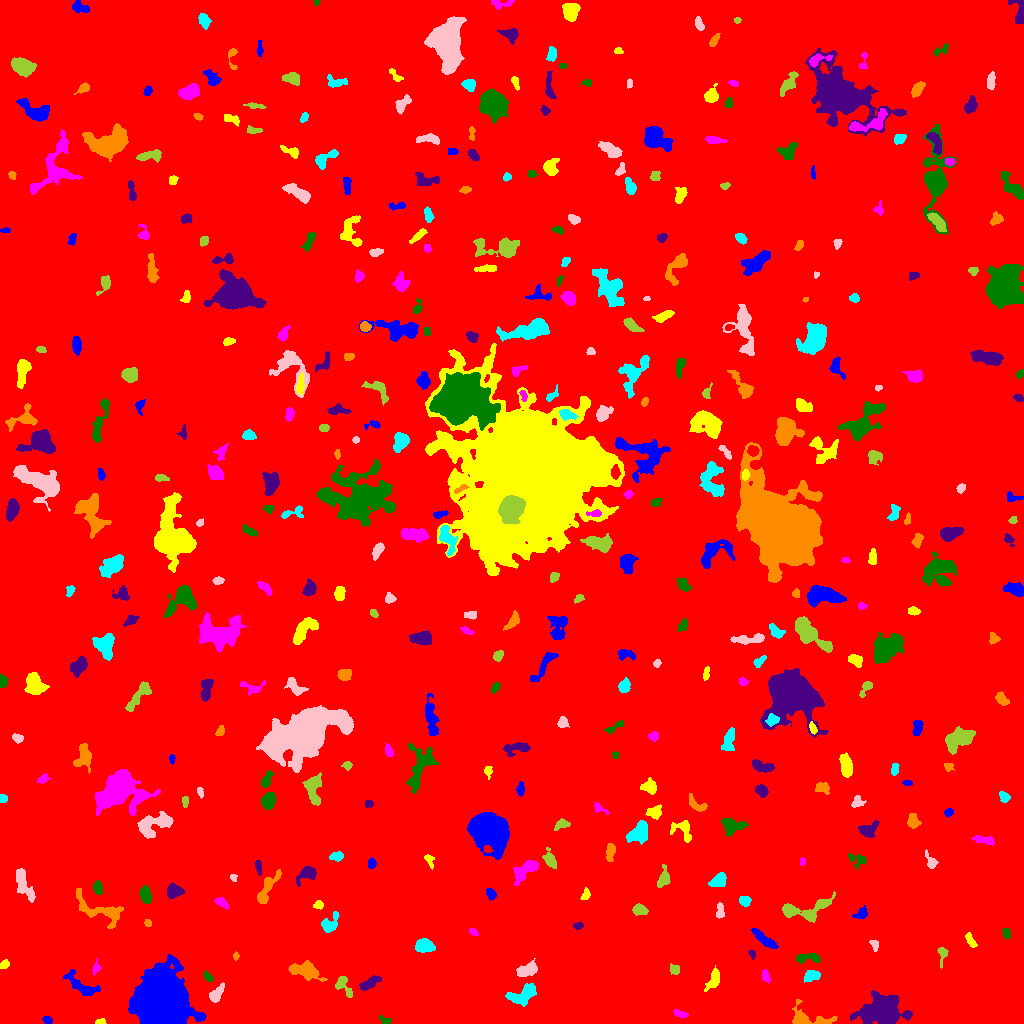

Data behind this chart, as committed beside it:
ID, X, Y, A, B, theta, total_flux, mu_max, mu_median, mu_mean, R_fwhm, R_e, R10, R90, x_start, x_end, y_start, y_end, area, greylevel
0, 508.7, 512.9, 296.7, 290.8, -1.048, 2553715, 19.0, 2.0, 2.822, 51.53, 246.7, 94.02, 403.8, 0, 1023, 0, 1023, 905087, 2.822
1, 47.52, 3.129, 2.132, 1.641, -0.6377, 139.0, 4.0, 2.0, 1.986, 3.742, 2.459, 0.9772, 3.7, 42, 52, 0, 7, 70, 9.986
2, 100.4, 1.395, 2.509, 1.266, 0.0573, 177.0, 7.0, 3.0, 3.161, 2.764, 2.111, 0.7979, 3.385, 95, 106, 0, 5, 56, 11.16
3, 680.2, 9.475, 3.623, 1.34, -0.2736, 198.0, 5.0, 2.0, 2.129, 3.523, 2.764, 0.9772, 4.222, 673, 688, 6, 14, 93, 10.13
4, 385.1, 2.59, 2.889, 1.605, -0.4558, 117.0, 5.0, 1.0, 1.56, 2.185, 2.185, 0.7979, 3.827, 379, 391, 0, 8, 75, 9.56
5, 882.2, 13.9, 9.107, 6.647, 0.05954, 11228, 34.0, 7.0, 9.738, 8.519, 8.686, 3.29, 15.08, 850, 912, 0, 33, 1153, 16.74
6, 805.2, 4.347, 10.25, 4.418, -0.1197, 1778, 17.0, 3.0, 4.729, 4.886, 4.72, 1.784, 8.759, 792, 837, 0, 24, 376, 11.73
7, 523.4, 29.37, 8.364, 3.96, 0.467, 1381, 9.0, 3.0, 3.634, 5.726, 6.129, 2.257, 9.541, 505, 536, 17, 40, 380, 10.63
8, 217, 30, 5.246, 2.396, 0.9451, 588.0, 6.0, 3.0, 3.213, 6.103, 4.37, 1.871, 6.555, 209, 224, 21, 41, 183, 11.21
9, 344.2, 37.1, 6.812, 3.095, -0.9804, 722.0, 7.0, 4.0, 3.684, 5.614, 4.618, 1.871, 7.069, 335, 352, 26, 47, 196, 10.68
10, 436.6, 38.05, 6.421, 1.712, 1.076, 229.0, 6.0, 2.0, 2.361, 3.241, 2.932, 1.128, 4.787, 430, 443, 28, 45, 97, 9.361
11, 80.97, 37.73, 10.31, 3.442, -0.5901, 1444, 10.0, 4.0, 4.173, 6.383, 6.05, 2.257, 9.424, 63, 100, 28, 54, 346, 10.17
12, 714.2, 44.62, 5.237, 2.528, 1.179, 798.0, 9.0, 4.0, 3.874, 5.14, 4.26, 1.693, 6.77, 704, 719, 32, 58, 206, 10.87
13, 765.3, 47.67, 3.268, 1.732, -1.346, 332.0, 7.0, 4.0, 3.532, 3.909, 3.038, 1.262, 4.72, 762, 770, 40, 54, 94, 10.53
14, 208, 46.33, 2.571, 1.526, -0.7495, 146.0, 5.0, 2.0, 1.825, 2.932, 2.459, 0.9772, 3.989, 203, 213, 42, 53, 80, 9.825
15, 369.1, 40.15, 5.612, 2.143, 0.5164, 709.0, 8.0, 4.0, 3.674, 5.585, 4.406, 1.784, 6.794, 359, 381, 33, 48, 193, 10.67
16, 306.1, 52.4, 8.021, 3.56, -0.2926, 1443, 8.0, 3.0, 3.528, 7.247, 5.917, 2.394, 9.788, 288, 327, 42, 63, 409, 10.53
17, 811.1, 47.65, 3.81, 2.48, 0.2968, 705.0, 9.0, 4.0, 4.299, 4.82, 3.868, 1.596, 6.05, 804, 820, 41, 53, 164, 11.3
18, 527.3, 53.37, 5.113, 2.91, 0.4188, 902.0, 8.0, 3.0, 3.727, 6.077, 4.754, 1.954, 7.548, 516, 537, 47, 65, 242, 10.73
19, 674.9, 53.45, 2.592, 2.023, -0.5081, 146.0, 4.0, 1.0, 1.537, 3.613, 2.646, 0.9772, 4.442, 670, 679, 49, 60, 95, 9.537
20, 568.9, 50.4, 4.869, 3.353, 0.02379, 1117, 8.0, 4.0, 4.092, 7.092, 5.078, 2.034, 7.858, 557, 580, 44, 60, 273, 11.09
21, 161, 19.63, 12.54, 10.81, -1.239, 93634, 135.0, 18.0, 29.76, 11.35, 13.22, 4.918, 23.73, 128, 206, 0, 69, 3146, 35.76
22, 4.495, 59.19, 2.215, 1.717, 0.9325, 214.0, 6.0, 3.0, 2.744, 3.7, 2.523, 0.9772, 3.827, 0, 9, 55, 64, 78, 10.74
23, 96.18, 56.16, 3.591, 1.885, 1.418, 267.0, 6.0, 3.0, 3.179, 4.222, 3.038, 1.262, 4.618, 92, 101, 48, 65, 84, 11.18
24, 809.4, 65.52, 7.235, 2.118, 0.01074, 487.0, 8.0, 2.0, 2.618, 4.26, 3.868, 1.382, 6.232, 796, 820, 60, 70, 186, 10.62
25, 752.1, 69.27, 2.481, 1.483, -1.276, 176.0, 6.0, 3.0, 3.2, 3.29, 2.394, 0.7979, 3.613, 748, 755, 64, 73, 55, 10.2
26, 235.9, 67.5, 1.86, 1.184, -0.0, 96.0, 5.0, 2.0, 2.087, 2.523, 1.871, 0.5642, 2.932, 233, 239, 63, 72, 46, 10.09
27, 423.9, 77.68, 4.297, 2.909, -0.05421, 1252, 14.0, 5.0, 5.283, 5.078, 4.478, 1.784, 7.181, 415, 435, 71, 85, 237, 12.28
28, 874.7, 78.48, 2.824, 1.598, -1.352, 132.0, 4.0, 2.0, 1.63, 3.656, 2.459, 0.9772, 3.827, 869, 878, 72, 83, 81, 9.63
29, 942.3, 70.59, 4.066, 2.281, 1.542, 312.0, 8.0, 2.0, 2.644, 3.29, 2.932, 1.128, 5.171, 937, 948, 55, 76, 118, 11.64
30, 365.1, 81.52, 2.801, 2.413, 1.344, 422.0, 8.0, 3.0, 3.058, 4.297, 3.338, 1.262, 5.202, 360, 371, 75, 90, 138, 11.06
31, 764.5, 83.5, 7.058, 2.006, -0.6699, 901.0, 9.0, 3.0, 3.708, 4.918, 4.618, 1.784, 7.421, 751, 778, 75, 95, 243, 10.71
32, 970.7, 82.59, 4.109, 1.665, -1.025, 293.0, 6.0, 3.0, 2.616, 4.37, 3.29, 1.262, 5.046, 965, 977, 76, 91, 112, 10.62
33, 473.6, 91.2, 2.241, 1.533, -0.5549, 114.0, 4.0, 2.0, 1.839, 3.478, 2.394, 0.7979, 3.742, 469, 478, 88, 95, 62, 10.84
34, 1006, 90.11, 2.575, 1.461, -1.482, 112.0, 4.0, 1.0, 1.383, 3.241, 2.394, 0.7979, 3.909, 1002, 1010, 84, 95, 81, 9.383
35, 577.9, 97.65, 2.522, 1.669, 0.08757, 271.0, 7.0, 4.0, 4.106, 3.385, 2.646, 0.9772, 4.068, 573, 583, 94, 101, 66, 10.11
36, 147.7, 100.4, 1.81, 1.719, -0.1695, 146.0, 5.0, 3.0, 2.755, 3.192, 2.257, 0.7979, 3.478, 144, 151, 97, 104, 53, 11.75
37, 329.7, 99.56, 5.695, 3.239, 0.9077, 848.0, 10.0, 4.0, 3.82, 4.886, 4.549, 1.693, 7.203, 321, 339, 91, 112, 222, 10.82
38, 719.8, 111.3, 3.843, 1.986, 1.531, 372.0, 10.0, 3.0, 3.321, 2.877, 3.09, 1.128, 5.171, 716, 724, 105, 121, 112, 10.32
39, 639.1, 113.6, 3.128, 2.178, -0.1407, 452.0, 8.0, 2.0, 3.075, 4.107, 3.192, 1.262, 5.323, 632, 648, 108, 120, 147, 11.07
40, 888.4, 111.3, 5.589, 2.528, 0.7589, 769.0, 9.0, 4.0, 3.788, 4.478, 4.37, 1.693, 6.979, 874, 897, 104, 122, 203, 10.79
41, 862, 109.8, 3.025, 2.149, 0.7496, 257.0, 6.0, 2.0, 2.008, 3.7, 2.985, 1.128, 4.82, 852, 867, 105, 118, 128, 10.01
42, 318.5, 118.6, 2.166, 2.035, 0.2812, 280.0, 9.0, 3.0, 3.59, 2.877, 2.585, 0.9772, 4.222, 313, 323, 114, 123, 78, 10.59
43, 221.8, 120.9, 3.622, 1.937, -0.5808, 336.0, 6.0, 3.0, 2.973, 4.618, 3.338, 1.262, 5.14, 214, 228, 114, 126, 113, 9.973
44, 145.2, 129, 3.962, 2.478, -1.371, 762.0, 10.0, 4.0, 4.233, 5.015, 4.029, 1.493, 6.383, 139, 151, 120, 138, 180, 11.23
45, 173.7, 132, 3.511, 2.763, 0.1211, 758.0, 10.0, 3.0, 3.79, 4.687, 3.827, 1.493, 6.308, 167, 184, 125, 140, 200, 11.79
46, 98.48, 113.3, 14.83, 5.416, -0.3914, 1839, 8.0, 3.0, 3.368, 8.195, 7.548, 2.877, 11.83, 76, 123, 95, 135, 546, 10.37
47, 744.6, 122.3, 2.522, 2.221, -0.2295, 455.0, 10.0, 4.0, 4.062, 3.949, 3.038, 1.128, 4.787, 739, 751, 117, 127, 112, 12.06
48, 23.76, 139.2, 9.723, 3.031, -1.119, 1063, 8.0, 3.0, 3.072, 5.836, 5.614, 2.111, 9.202, 16, 35, 121, 155, 346, 10.07
49, 804.4, 113.6, 15.18, 5.111, 0.1565, 2448, 12.0, 4.0, 4.726, 7.291, 6.933, 2.585, 11.18, 782, 835, 101, 132, 518, 10.73
50, 914.1, 129.2, 15.74, 4.213, -0.8763, 3682, 12.0, 5.0, 5.613, 9.508, 7.999, 3.241, 12.69, 896, 935, 103, 151, 656, 11.61
51, 490.9, 129, 2.549, 1.964, -1.061, 203.0, 6.0, 2.0, 1.99, 3.432, 2.764, 0.9772, 4.478, 486, 496, 123, 135, 102, 10.99
52, 585.8, 128.5, 2.484, 1.673, 1.135, 168.0, 5.0, 2.0, 1.931, 2.985, 2.459, 0.9772, 4.068, 580, 590, 124, 136, 87, 9.931
53, 525.8, 153.6, 7.941, 3.197, 0.6732, 1335, 9.0, 4.0, 3.95, 6.308, 5.47, 2.111, 8.777, 513, 538, 138, 163, 338, 10.95
54, 97.52, 135.1, 3.147, 2.048, -1.377, 408.0, 8.0, 3.0, 3.517, 4.146, 3.192, 1.262, 5.171, 93, 102, 129, 143, 116, 10.52
55, 307.8, 149.9, 4.769, 3.139, 0.5111, 1103, 14.0, 4.0, 4.859, 4.652, 4.184, 1.596, 7.047, 296, 316, 137, 157, 227, 11.86
56, 266.9, 135.3, 10.43, 2.787, 1.038, 1046, 8.0, 3.0, 3.279, 6.283, 5.262, 2.111, 8.63, 257, 281, 120, 154, 319, 10.28
57, 717.9, 142.2, 4.333, 2.746, 0.5823, 1042, 12.0, 5.0, 5.289, 5.441, 4.26, 1.693, 6.652, 708, 726, 137, 151, 197, 12.29
58, 233.1, 145.9, 1.951, 1.618, -1.079, 127.0, 5.0, 2.0, 2.54, 2.646, 2.257, 0.7979, 3.478, 230, 237, 142, 149, 50, 9.54
59, 663.7, 145.1, 4.892, 2.585, 1.335, 578.0, 7.0, 3.0, 3.108, 4.618, 4.068, 1.596, 6.652, 657, 670, 136, 159, 186, 10.11
... 386 more rows
